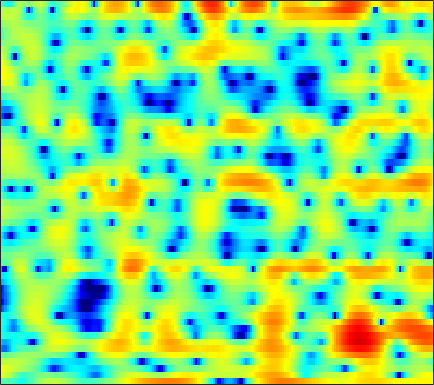

The data file committed next to this chart (first rows):
-2.0239, -1.8926, -1.8155, -1.9015, -2.0813, -2.4701, -2.9866, -3.4093, -3.9332, -4.2979, -4.3324, -4.1031, -3.491, -2.6372, -1.9367, -1.0182, -0.17409, 0.38513, 1.0253, 1.5311, 1.8965, 2.1034, 2.3012, 2.4062
4.272, 3.806, 3.126, 2.365, 1.738, 0.8356, -0.1365, -0.8808, -1.798, -2.512, -2.897, -2.938, -2.705, -2.249, -1.86, -1.352, -0.9195, -0.6618, -0.4157, -0.2697, -0.2135, -0.2233, -0.2896, -0.3957
4.313, 4.129, 3.856, 3.57, 3.344, 3.02, 2.676, 2.411, 2.055, 1.698, 1.334, 1.052, 0.6507, 0.2079, -0.1702, -0.7477, -1.46, -2.091, -3.108, -4.377, -5.957, -7.394, -9.7, -12.32
2.008, 2.153, 2.291, 2.384, 2.424, 2.437, 2.408, 2.361, 2.27, 2.143, 1.977, 1.814, 1.543, 1.2, 0.8875, 0.3872, -0.2167, -0.7466, -1.56, -2.51, -3.573, -4.423, -5.531, -6.464
-1.399, -1.33, -1.175, -0.9289, -0.7097, -0.3837, -0.05566, 0.1691, 0.4292, 0.6427, 0.809, 0.8993, 0.9789, 1.015, 1.016, 0.983, 0.9189, 0.8525, 0.7408, 0.5973, 0.4291, 0.293, 0.104, -0.0869
-9.517, -10.96, -10.98, -9.02, -7.339, -5.44, -4.024, -3.235, -2.513, -2.096, -1.906, -1.861, -1.868, -1.834, -1.728, -1.424, -0.9248, -0.4648, 0.2177, 0.8966, 1.521, 1.936, 2.387, 2.731
-7.333, -8.208, -8.422, -7.555, -6.64, -5.529, -4.661, -4.216, -3.953, -4.101, -4.772, -5.696, -7.725, -11.24, -15.7, -17.99, -10.54, -6.865, -3.486, -1.103, 0.6488, 1.681, 2.742, 3.509
-3.299, -3.69, -4.138, -4.426, -4.547, -4.58, -4.515, -4.414, -4.231, -4.091, -4.047, -4.115, -4.317, -4.51, -4.518, -4.116, -3.2, -2.28, -0.952, 0.2936, 1.369, 2.031, 2.722, 3.213
-3.231, -4.047, -5.441, -7.159, -8.604, -10.2, -10.31, -9.203, -7.109, -5.11, -3.447, -2.409, -1.264, -0.339, 0.2516, 0.9272, 1.515, 1.903, 2.343, 2.674, 2.873, 2.926, 2.881, 2.712
-2.826, -3.548, -4.784, -6.338, -7.642, -9.084, -9.163, -7.913, -5.473, -3.156, -1.221, -0.03138, 1.273, 2.276, 2.862, 3.429, 3.776, 3.894, 3.853, 3.588, 3.088, 2.541, 1.578, 0.3766
-4.659, -4.616, -4.435, -4.131, -3.826, -3.249, -2.488, -1.827, -0.8652, 0.157, 1.166, 1.864, 2.668, 3.301, 3.659, 3.952, 4.028, 3.929, 3.566, 2.913, 1.942, 0.9636, -0.7574, -3.119
-12.88, -11.22, -8.936, -6.886, -5.552, -3.995, -2.592, -1.634, -0.4652, 0.5696, 1.48, 2.072, 2.738, 3.24, 3.507, 3.707, 3.712, 3.586, 3.231, 2.651, 1.84, 1.084, -0.1258, -1.541
-16.97, -14.59, -11.58, -9.004, -7.289, -5.295, -3.591, -2.468, -1.141, 0.001917, 0.9579, 1.567, 2.228, 2.736, 3.01, 3.235, 3.301, 3.248, 3.045, 2.691, 2.183, 1.717, 1.002, 0.1831
-14.49, -13.04, -10.91, -8.829, -7.368, -5.532, -3.87, -2.775, -1.479, -0.3779, 0.5449, 1.127, 1.766, 2.251, 2.52, 2.757, 2.87, 2.875, 2.78, 2.584, 2.282, 1.989, 1.517, 0.9676
-16, -13.15, -10.28, -7.957, -6.465, -4.756, -3.281, -2.294, -1.149, -0.2028, 0.5732, 1.048, 1.548, 1.903, 2.088, 2.245, 2.312, 2.308, 2.243, 2.124, 1.964, 1.81, 1.551, 1.232
-8.443, -7.733, -6.584, -5.341, -4.353, -3.048, -1.861, -1.078, -0.184, 0.5325, 1.05, 1.308, 1.493, 1.528, 1.479, 1.344, 1.172, 1.046, 0.9181, 0.8305, 0.798, 0.8076, 0.85, 0.8933
-5.624, -5.92, -5.552, -4.351, -3.213, -1.661, -0.257, 0.6217, 1.478, 2.013, 2.204, 2.119, 1.718, 1.021, 0.3336, -0.6869, -1.638, -2.147, -2.465, -2.43, -2.2, -1.937, -1.439, -0.7574
-8.419, -15.4, -16.95, -7.227, -3.608, -0.5491, 1.447, 2.49, 3.377, 3.748, 3.616, 3.173, 2.066, 0.2461, -1.747, -5.641, -12.02, -17.14, -12.36, -9.025, -8.167, -8.631, -9.601, -8.143
-1.259, -1.673, -1.643, -0.9673, -0.2586, 0.7824, 1.693, 2.204, 2.658, 2.777, 2.552, 2.151, 1.264, -0.05874, -1.303, -3.23, -5.093, -6.037, -6.477, -6.61, -7.018, -7.651, -8.421, -7.374
-0.7596, -0.7943, -0.7434, -0.5346, -0.3422, -0.04528, 0.2863, 0.4925, 0.6839, 0.7643, 0.7105, 0.5686, 0.2565, -0.1589, -0.524, -1.03, -1.484, -1.766, -2.011, -2.122, -2.115, -1.99, -1.671, -1.137
-2.462, -2.437, -2.428, -2.401, -2.312, -2.139, -1.916, -1.712, -1.44, -1.186, -0.983, -0.8737, -0.7728, -0.7069, -0.6727, -0.6187, -0.5327, -0.4425, -0.2813, -0.05152, 0.2221, 0.4601, 0.8225, 1.202
-4.483, -4.822, -5.359, -5.875, -6.051, -5.896, -5.389, -4.855, -4.109, -3.46, -2.953, -2.644, -2.309, -2.021, -1.786, -1.416, -0.9718, -0.5775, -0.01502, 0.5719, 1.164, 1.579, 2.089, 2.536
-5.259, -6.635, -9.339, -13.64, -17.64, -15.72, -10.93, -8.575, -6.549, -5.378, -4.815, -4.674, -4.757, -4.895, -4.874, -4.428, -3.478, -2.55, -1.205, 0.05754, 1.177, 1.906, 2.715, 3.361
-2.425, -3.479, -5.21, -7.01, -7.947, -7.867, -6.758, -5.828, -4.941, -4.632, -4.952, -5.723, -7.631, -11.17, -15.83, -17.81, -10.17, -6.552, -3.31, -1.02, 0.6427, 1.606, 2.622, 3.372
0.9038, 0.502, -0.09785, -0.5987, -0.9266, -1.214, -1.365, -1.475, -1.656, -2.007, -2.609, -3.276, -4.394, -5.662, -6.375, -6.365, -5.186, -3.935, -2.319, -0.9877, 0.0421, 0.627, 1.217, 1.667
2.415, 2.239, 1.959, 1.665, 1.457, 1.179, 0.9224, 0.7208, 0.4444, 0.1471, -0.2014, -0.4605, -0.8138, -1.09, -1.22, -1.26, -1.142, -1.018, -0.8393, -0.7878, -0.9293, -1.18, -1.705, -2.283
2.692, 2.537, 2.326, 2.058, 1.878, 1.639, 1.408, 1.267, 1.074, 0.8959, 0.746, 0.6542, 0.5485, 0.488, 0.4645, 0.4386, 0.3852, 0.2898, 0.008619, -0.5015, -1.401, -2.43, -4.522, -8.106
1.572, 1.288, 0.8687, 0.4886, 0.2229, -0.02376, -0.1805, -0.2559, -0.3281, -0.4006, -0.4428, -0.4622, -0.3739, -0.1916, 0.0134, 0.3351, 0.6149, 0.7709, 0.8113, 0.6292, 0.1699, -0.3767, -1.338, -2.462
-1.385, -2.062, -3.261, -4.427, -5.108, -5.276, -4.815, -4.428, -4.074, -4.124, -4.562, -4.957, -5.173, -4.58, -3.635, -2.149, -0.7928, 0.04129, 0.879, 1.4, 1.693, 1.783, 1.817, 1.838
-3.938, -4.861, -7.449, -12.61, -22.54, -17.4, -10.12, -7.716, -6.354, -6.5, -8.314, -11.26, -22.16, -15.78, -9.21, -4.666, -1.921, -0.5611, 0.6892, 1.47, 1.939, 2.157, 2.357, 2.578
-1.923, -1.975, -2.483, -3.217, -3.606, -3.559, -3.01, -2.526, -2.136, -2.168, -2.526, -2.894, -3.119, -2.714, -2.003, -0.878, 0.09648, 0.6461, 1.036, 1.083, 0.7973, 0.4462, -0.07284, -0.4052
0.8452, 1.037, 1.207, 1.261, 1.304, 1.342, 1.405, 1.426, 1.432, 1.379, 1.272, 1.168, 1.042, 0.9562, 0.9087, 0.8193, 0.6272, 0.3644, -0.2097, -1.165, -2.646, -4.262, -7.507, -13.12
1.774, 2.008, 2.246, 2.404, 2.477, 2.51, 2.493, 2.432, 2.305, 2.116, 1.855, 1.624, 1.255, 0.8336, 0.4669, -0.09525, -0.746, -1.331, -2.214, -3.28, -4.546, -5.658, -7.269, -8.603
2.252, 2.531, 2.785, 2.948, 3, 3, 2.904, 2.782, 2.535, 2.192, 1.762, 1.376, 0.7729, 0.06446, -0.5327, -1.421, -2.378, -3.126, -4.078, -4.918, -5.526, -5.835, -5.975, -5.851
2.793, 3.045, 3.288, 3.406, 3.425, 3.357, 3.179, 2.983, 2.63, 2.178, 1.619, 1.115, 0.3229, -0.6456, -1.504, -2.844, -4.459, -5.799, -7.686, -9.146, -9.469, -8.858, -7.527, -6.125
3.055, 3.241, 3.398, 3.433, 3.386, 3.212, 2.939, 2.659, 2.218, 1.704, 1.103, 0.6013, -0.1656, -1.09, -1.952, -3.412, -5.426, -7.471, -11.62, -19.63, -20.21, -13.5, -8.737, -5.859
2.334, 2.488, 2.567, 2.529, 2.396, 2.087, 1.63, 1.198, 0.5419, -0.1447, -0.7446, -1.096, -1.435, -1.71, -1.939, -2.406, -3.073, -3.716, -4.585, -5.18, -5.136, -4.605, -3.538, -2.362
0.3067, 0.5608, 0.7709, 0.7876, 0.6459, 0.2438, -0.506, -1.299, -2.759, -4.578, -6.16, -6.48, -5.399, -3.693, -2.541, -1.389, -0.6524, -0.3352, -0.08976, 0.02485, 0.104, 0.1766, 0.2801, 0.4248
-2.95, -2.387, -1.848, -1.577, -1.482, -1.588, -2.047, -2.743, -4.368, -7.257, -12.27, -13.88, -8.055, -3.644, -1.428, 0.6219, 1.926, 2.57, 3.018, 3.106, 2.878, 2.484, 1.701, 0.6359
-7.389, -7.275, -7.424, -7.322, -6.745, -5.597, -4.354, -3.644, -2.983, -2.589, -2.144, -1.599, -0.5101, 0.819, 1.798, 2.918, 3.733, 4.141, 4.343, 4.169, 3.579, 2.809, 1.254, -1.214
-11.14, -12.76, -17.47, -40.28, -20.24, -12.02, -7.843, -5.725, -3.652, -2.115, -0.8671, -0.06441, 0.9013, 1.764, 2.335, 2.954, 3.39, 3.559, 3.589, 3.361, 2.842, 2.278, 1.289, 0.08675
-9.664, -10.01, -10.47, -10.31, -9.537, -7.863, -5.917, -4.544, -2.95, -1.605, -0.4844, 0.2288, 1.039, 1.708, 2.115, 2.532, 2.797, 2.883, 2.863, 2.674, 2.33, 1.984, 1.427, 0.8342
-6.967, -6.438, -5.715, -4.993, -4.417, -3.564, -2.658, -1.998, -1.15, -0.3646, 0.3092, 0.7708, 1.314, 1.774, 2.059, 2.352, 2.528, 2.59, 2.537, 2.337, 2.011, 1.671, 1.119, 0.4902
-4.009, -3.135, -2.208, -1.482, -1.02, -0.506, -0.1173, 0.1279, 0.3941, 0.6106, 0.8262, 1.004, 1.276, 1.574, 1.806, 2.09, 2.299, 2.379, 2.355, 2.161, 1.772, 1.349, 0.6096, -0.3625
-0.3576, 0.3872, 1.103, 1.571, 1.765, 1.814, 1.647, 1.392, 0.8902, 0.2715, -0.2779, -0.551, -0.5605, -0.1521, 0.3241, 0.9983, 1.562, 1.834, 2.006, 1.923, 1.561, 1.121, 0.2838, -0.899
2.867, 3.29, 3.647, 3.731, 3.595, 3.149, 2.381, 1.526, -0.06627, -2.337, -5.571, -8.399, -9.331, -5.98, -3.618, -1.401, -0.02259, 0.5983, 0.9686, 0.9293, 0.5983, 0.1948, -0.5104, -1.326
4.512, 4.618, 4.558, 4.266, 3.901, 3.215, 2.256, 1.324, -0.2516, -2.347, -4.954, -6.897, -7.509, -5.498, -3.78, -2.058, -1.063, -0.7368, -0.8298, -1.436, -2.396, -3.236, -4.201, -4.618
5.059, 4.798, 4.264, 3.579, 3.004, 2.199, 1.401, 0.8539, 0.1948, -0.3668, -0.8186, -1.015, -1.03, -0.808, -0.6059, -0.4168, -0.5191, -0.8853, -1.831, -3.464, -6.144, -9.24, -16.13, -17.63
4.958, 4.285, 3.126, 1.685, 0.4831, -1.1, -2.164, -2.318, -1.799, -0.9135, -0.06255, 0.4809, 1.03, 1.368, 1.477, 1.397, 1.035, 0.5192, -0.4735, -1.867, -3.679, -5.208, -6.899, -7.222
4.026, 3.147, 1.583, -0.6707, -3.083, -8.303, -23.61, -15.02, -6.518, -2.66, -0.3638, 0.7956, 1.829, 2.402, 2.614, 2.622, 2.332, 1.944, 1.216, 0.2931, -0.7168, -1.456, -2.285, -2.796
2.272, 1.825, 1.029, -0.05091, -1.029, -2.33, -3.055, -2.856, -1.776, -0.3696, 0.8883, 1.64, 2.367, 2.798, 2.927, 2.863, 2.536, 2.143, 1.396, 0.4325, -0.7257, -1.697, -3.111, -4.513
-0.345, 0.07526, 0.4336, 0.614, 0.6648, 0.7165, 0.839, 1.017, 1.372, 1.798, 2.231, 2.501, 2.756, 2.867, 2.824, 2.592, 2.16, 1.683, 0.8399, -0.2856, -1.755, -3.157, -5.604, -9.172
-2.988, -1.673, -0.4192, 0.445, 0.9277, 1.408, 1.758, 1.963, 2.193, 2.37, 2.494, 2.547, 2.546, 2.441, 2.298, 1.997, 1.556, 1.111, 0.3675, -0.5865, -1.777, -2.842, -4.476, -6.294
-2.389, -1.338, -0.2081, 0.6256, 1.091, 1.537, 1.821, 1.948, 2.015, 2.001, 1.907, 1.81, 1.652, 1.456, 1.299, 1.055, 0.7378, 0.4488, -0.0381, -0.6224, -1.309, -1.86, -2.583, -3.209
0.07435, 0.5299, 1.056, 1.481, 1.704, 1.881, 1.913, 1.842, 1.609, 1.244, 0.7963, 0.4425, 0.03771, -0.198, -0.2831, -0.2986, -0.2926, -0.3244, -0.4865, -0.7939, -1.213, -1.569, -2.031, -2.363
2.161, 2.269, 2.396, 2.497, 2.547, 2.536, 2.371, 2.101, 1.502, 0.5366, -0.8001, -2.002, -3.506, -4.053, -3.581, -2.39, -1.277, -0.7445, -0.4494, -0.6681, -1.311, -2.019, -3.094, -3.913
2.384, 2.257, 2.14, 2.093, 2.166, 2.353, 2.504, 2.463, 2.042, 0.9862, -1.028, -3.558, -9.835, -16.25, -8.301, -3.036, -0.3972, 0.6558, 1.169, 0.8094, -0.4869, -2.189, -5.98, -13.91
-2.203, -2.58, -3.751, -4.978, -4.888, -3.044, -0.8786, 0.3605, 1.337, 1.645, 1.389, 0.958, 0.4003, 0.3063, 0.6672, 1.49, 2.267, 2.66, 2.748, 2.344, 1.386, 0.3125, -1.394, -2.949
